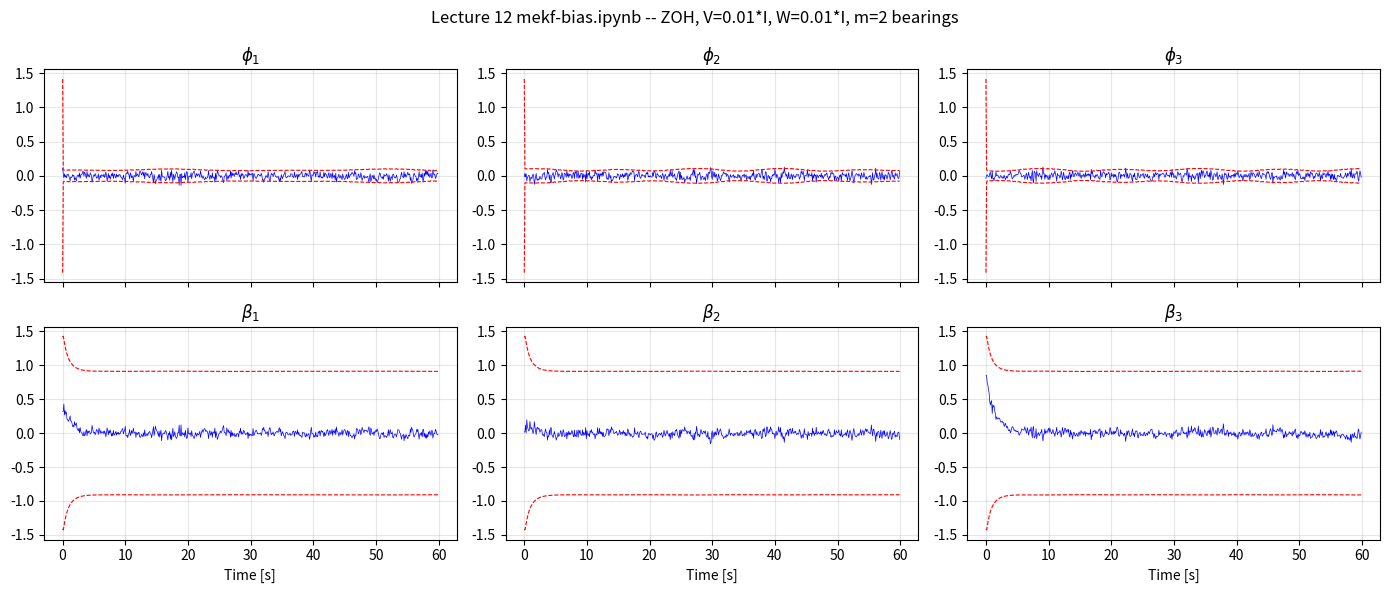

Recreate this plot in Python.
"""Direct python port of Lecture 12 mekf-bias.ipynb. Same algorithm, same
parameters. Goal: see what the lecture's filter actually produces for a
consistency plot, so we can compare against our HW3 setup."""

import numpy as np
import matplotlib
matplotlib.use('Agg')
import matplotlib.pyplot as plt
from scipy.linalg import expm

# Quaternion utilities (translated from Julia)
def hat(v):
    return np.array([[0, -v[2], v[1]],
                     [v[2], 0, -v[0]],
                     [-v[1], v[0], 0]])

H = np.vstack([np.zeros((1, 3)), np.eye(3)])
T = np.block([[1, np.zeros((1, 3))],
              [np.zeros((3, 1)), -np.eye(3)]])

def L(q):
    s = q[0]; v = q[1:4]
    return np.block([[s, -v.reshape(1, 3)],
                     [v.reshape(3, 1), s * np.eye(3) + hat(v)]])

def R(q):
    s = q[0]; v = q[1:4]
    return np.block([[s, -v.reshape(1, 3)],
                     [v.reshape(3, 1), s * np.eye(3) - hat(v)]])

def G(q):
    return L(q) @ H

def Q(q):
    return H.T @ (R(q).T @ L(q)) @ H

def expq(phi):
    th = np.linalg.norm(phi)
    return np.concatenate([[np.cos(th)], phi * np.sinc(th / np.pi)])

def logq(q):
    th = np.arccos(np.clip(q[0], -1.0, 1.0))
    v = q[1:4]
    nv = np.linalg.norm(v)
    if nv < 1e-12:
        return np.zeros(3)
    return th * v / nv

# --- Setup matches mekf-bias.ipynb exactly ---
J = np.diag([1.0, 1.25, 1.5])
h = 0.1                  # time step (10 Hz)
n = 600                  # 60 sec

def dynamics(x):
    q = x[0:4]
    q = q / np.linalg.norm(q)
    omega = x[4:7]
    qdot = 0.5 * G(q) @ omega
    omegadot = -np.linalg.solve(J, hat(omega) @ J @ omega)
    return np.concatenate([qdot, omegadot])

def rkstep(x):
    f1 = dynamics(x)
    f2 = dynamics(x + 0.5 * h * f1)
    f3 = dynamics(x + 0.5 * h * f2)
    f4 = dynamics(x + h * f3)
    xn = x + (h / 6.0) * (f1 + 2 * f2 + 2 * f3 + f4)
    xn[0:4] /= np.linalg.norm(xn[0:4])
    return xn

# Same RNG seed for reproducibility
rng = np.random.default_rng(42)

# Random initial attitude, angular velocity, and HUGE bias (β0 = randn(3))
q0 = rng.standard_normal(4); q0 /= np.linalg.norm(q0)
omega0 = 0.1 * rng.standard_normal(3)
beta0 = rng.standard_normal(3)         # ~ N(0, 1) bias!
x0 = np.concatenate([q0, omega0])

# Truth trajectory
xtraj = np.zeros((7, n))
xtraj[:, 0] = x0
for k in range(n - 1):
    xtraj[:, k + 1] = rkstep(xtraj[:, k])

# Lecture's noise covariances (TUNED, both 0.01)
m_obs = 2
W = 0.01 * np.eye(3 * m_obs)            # measurement noise
V = 0.01 * np.eye(6)                    # process noise

# Gyro: ω + β0 + N(0, V[4:6,4:6])
gyro = np.zeros((3, n))
for k in range(n):
    gyro[:, k] = xtraj[4:7, k] + beta0 + np.sqrt(V[3:6, 3:6]) @ rng.standard_normal(3)

# Two random inertial reference vectors
r_N = np.zeros((3, m_obs))
for k in range(m_obs):
    r = rng.standard_normal(3)
    r_N[:, k] = r / np.linalg.norm(r)

# Vector measurements: y = Q^T r with body-frame rotation noise
ytraj = np.zeros((3 * m_obs, n))
for k in range(n):
    qk = xtraj[0:4, k]
    Qk = Q(qk)
    yk = np.zeros((3, m_obs))
    w = (np.sqrt(W) @ rng.standard_normal(3 * m_obs)).reshape(3, m_obs, order='F')
    for el in range(m_obs):
        Qw = expm(hat(w[:, el]))
        yk[:, el] = Qw.T @ Qk.T @ r_N[:, el]
    ytraj[:, k] = yk.flatten(order='F')

def state_prediction(x, u, h):
    q = x[0:4]; beta = x[4:7]
    omega = u - beta
    dq = expq(0.5 * h * omega)
    return np.concatenate([L(q) @ dq, beta])

def state_prediction_deriv(x, u, h):
    q = x[0:4]; beta = x[4:7]
    omega = u - beta
    dq = expq(0.5 * h * omega)
    qn = L(q) @ dq
    A11 = G(qn).T @ R(dq) @ G(q)
    A12 = -0.5 * h * G(qn).T @ G(q)
    return np.block([[A11, A12], [np.zeros((3, 3)), np.eye(3)]])

def measurement_prediction(x, r_N):
    q = x[0:4]
    Qk = Q(q)
    return (Qk.T @ r_N).flatten(order='F')

def measurement_prediction_deriv(x, r_N):
    q = x[0:4]
    m = r_N.shape[1]
    C = np.zeros((3 * m, 6))
    for k in range(m):
        rk = H @ r_N[:, k]
        C[3 * k:3 * k + 3, 0:3] = H.T @ (L(q).T @ L(rk) + R(q) @ R(rk) @ T) @ G(q)
    return C

# Filter init: q0 + 0.1*randn perturbation, β0_est = 0, P0 = 0.5 I
xfilt = np.zeros((7, n))
xfilt[0:4, 0] = q0 + 0.1 * rng.standard_normal(4)
xfilt[0:4, 0] /= np.linalg.norm(xfilt[0:4, 0])
P = np.zeros((6, 6, n))
P[:, :, 0] = 0.5 * np.eye(6)

for k in range(n - 1):
    # ZOH prediction
    xpred = state_prediction(xfilt[:, k], gyro[:, k], h)
    A = state_prediction_deriv(xfilt[:, k], gyro[:, k], h)
    Ppred = A @ P[:, :, k] @ A.T + V

    z = ytraj[:, k + 1] - measurement_prediction(xpred, r_N)
    C = measurement_prediction_deriv(xpred, r_N)
    S = C @ Ppred @ C.T + W
    K = Ppred @ C.T @ np.linalg.inv(S)

    dx = K @ z
    phi = dx[0:3]
    s2 = phi @ phi
    if s2 < 1.0:
        dq = np.concatenate([[np.sqrt(1 - s2)], phi])
    else:
        dq = expq(phi)
    xfilt[0:4, k + 1] = L(xpred[0:4]) @ dq
    xfilt[0:4, k + 1] /= np.linalg.norm(xfilt[0:4, k + 1])
    xfilt[4:7, k + 1] = xpred[4:7] + dx[3:6]

    P[:, :, k + 1] = (np.eye(6) - K @ C) @ Ppred @ (np.eye(6) - K @ C).T + K @ W @ K.T

# Consistency: phi error and bias error vs ±2σ
phi_err = np.zeros((3, n))
b_err = np.zeros((3, n))
sig = np.zeros((6, n))
for k in range(n):
    q_e = L(np.array([xtraj[0, k], -xtraj[1, k], -xtraj[2, k], -xtraj[3, k]])) @ xfilt[0:4, k]
    if q_e[0] < 0:
        q_e = -q_e
    phi_err[:, k] = logq(q_e)
    b_err[:, k] = xfilt[4:7, k] - beta0
    sig[:, k] = np.sqrt(np.diag(P[:, :, k]))

# Plots
t = h * np.arange(n)
fig, axes = plt.subplots(2, 3, figsize=(14, 6), sharex=True)
for i in range(3):
    axes[0, i].plot(t, phi_err[i, :], 'b', linewidth=0.5)
    axes[0, i].plot(t, 2 * sig[i, :], 'r--', linewidth=0.8)
    axes[0, i].plot(t, -2 * sig[i, :], 'r--', linewidth=0.8)
    axes[0, i].set_title(f'$\\phi_{i+1}$')
    axes[0, i].grid(alpha=0.3)
    axes[1, i].plot(t, b_err[i, :], 'b', linewidth=0.5)
    axes[1, i].plot(t, 2 * sig[3 + i, :], 'r--', linewidth=0.8)
    axes[1, i].plot(t, -2 * sig[3 + i, :], 'r--', linewidth=0.8)
    axes[1, i].set_title(f'$\\beta_{i+1}$')
    axes[1, i].set_xlabel('Time [s]')
    axes[1, i].grid(alpha=0.3)
plt.suptitle('Lecture 12 mekf-bias.ipynb -- ZOH, V=0.01*I, W=0.01*I, m=2 bearings')
plt.tight_layout()
plt.savefig('lecture_mekf_bias_consistency.png', dpi=110)
print('saved lecture_mekf_bias_consistency.png')

# Stats
i = 50  # 5 sec in
inside = []
for axis in range(6):
    err = phi_err[axis, i:] if axis < 3 else b_err[axis - 3, i:]
    s = sig[axis, i:]
    inside.append(np.mean(np.abs(err) < 2 * s))
print('Frac inside +/-2sig:')
for axis, name in enumerate(['phi_x', 'phi_y', 'phi_z', 'beta_x', 'beta_y', 'beta_z']):
    print(f'  {name}: {inside[axis]:.2f}')
